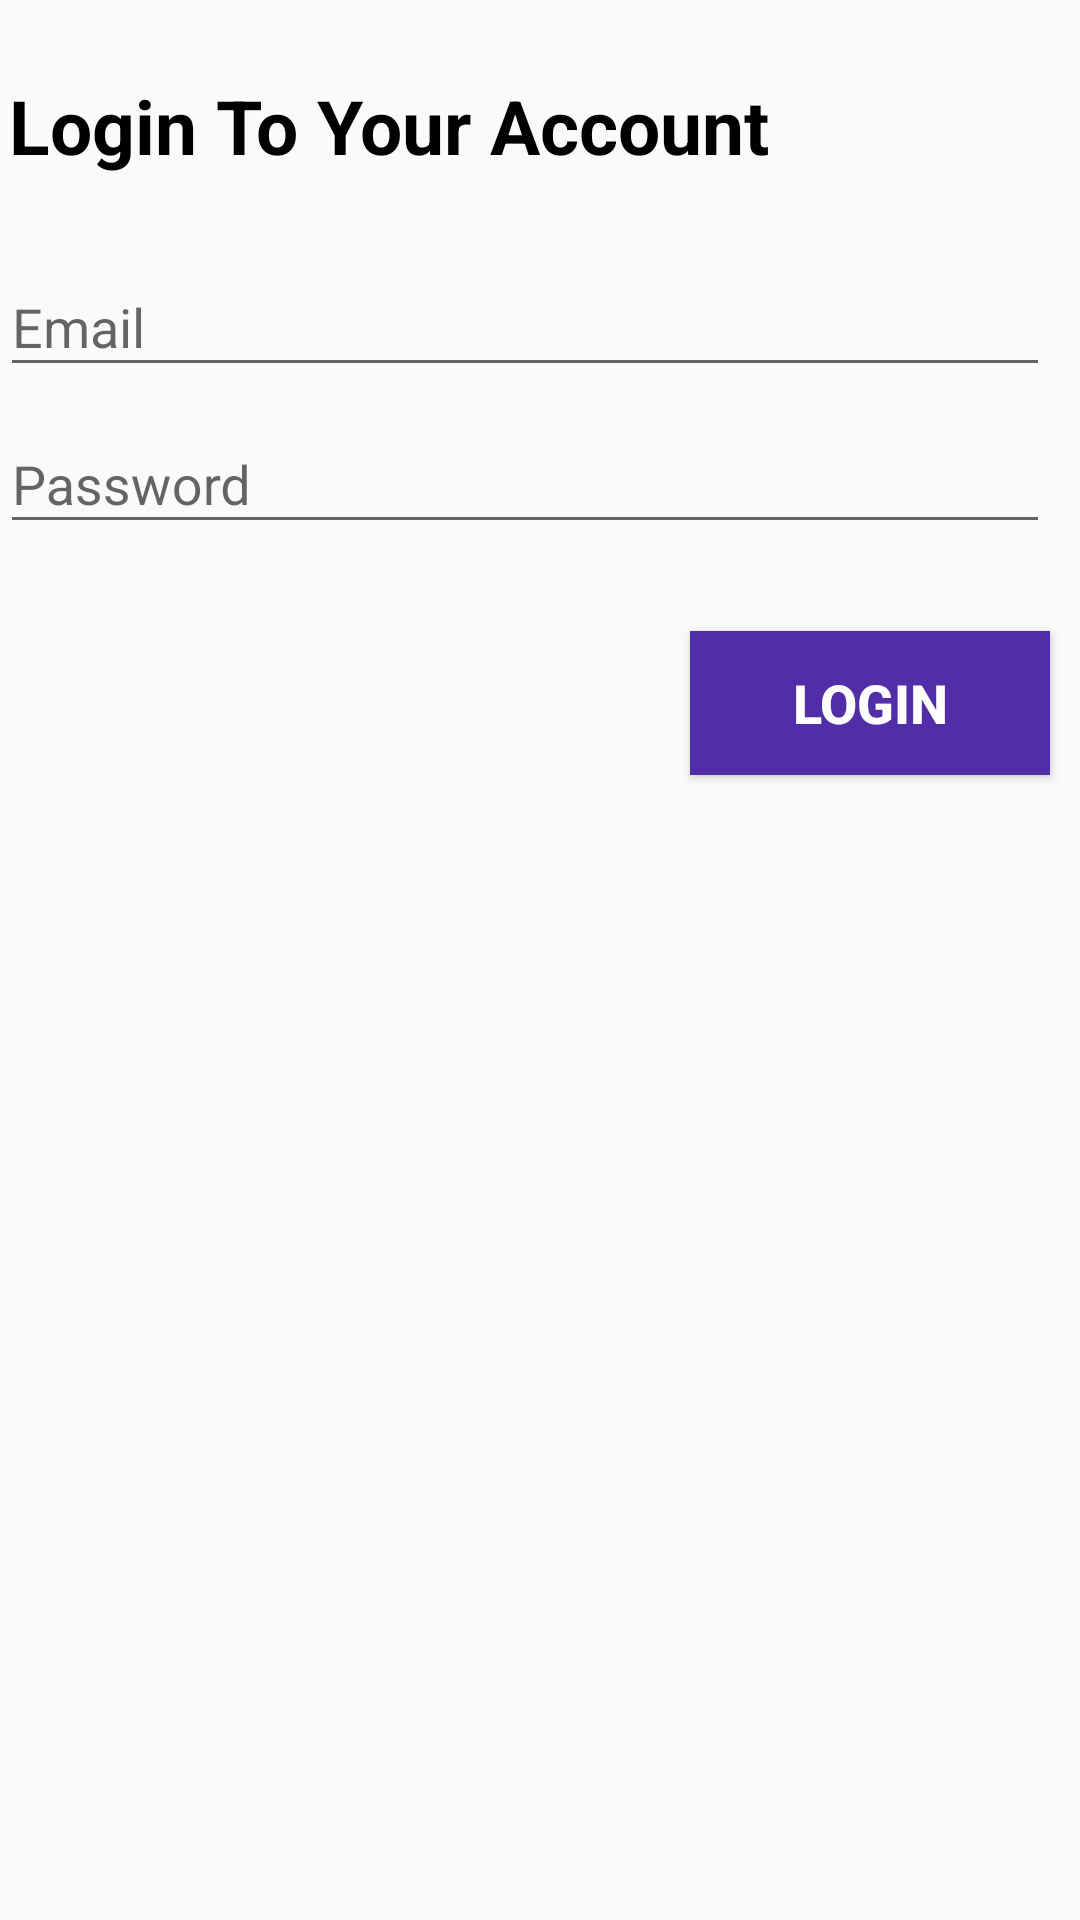

Android layout source for this screen:
<!-- AndroidManifest.xml: application theme AppTheme -->
<!-- res/layout/activity_login.xml -->
<?xml version="1.0" encoding="utf-8"?>
<RelativeLayout xmlns:android="http://schemas.android.com/apk/res/android"
    xmlns:app="http://schemas.android.com/apk/res-auto"
    xmlns:tools="http://schemas.android.com/tools"
    android:layout_width="match_parent"
    android:layout_height="match_parent"
    android:layout_margin="10dp"
    tools:context="com.example.prajjwalgupta.chatapp.LoginActivity">

    <TextView
        android:layout_width="wrap_content"
        android:layout_height="wrap_content"
        android:text="Login To Your Account"
        android:textStyle="bold"
        android:textSize="25dp"
        android:padding="3dp"
        android:textColor="#000"
        android:layout_marginTop="22dp"

        android:layout_alignParentTop="true"
        android:layout_alignStart="@+id/reg_dn"
        android:id="@+id/textView2" />

    <android.support.design.widget.TextInputLayout
        android:id="@+id/email_log"
        android:layout_marginTop="15dp"
        android:layout_width="375dp"
        android:layout_marginRight="10dp"
        android:layout_height="wrap_content"
        android:layout_below="@+id/textView2"
        android:layout_alignStart="@+id/textView2">

        <EditText
            android:layout_width="match_parent"
            android:layout_height="wrap_content"
            android:hint="Email" />

    </android.support.design.widget.TextInputLayout>

    <android.support.design.widget.TextInputLayout
        android:id="@+id/pass_log"
        android:layout_width="375dp"
        android:layout_height="wrap_content"
        android:layout_marginRight="10dp"
        android:layout_below="@+id/email_log"
        android:layout_alignStart="@+id/email_log">

        <EditText
            android:layout_width="match_parent"
            android:layout_height="wrap_content"
            android:hint="Password"
            />

    </android.support.design.widget.TextInputLayout>

    <Button
        android:id="@+id/btn_log"
        android:layout_width="120dp"
        android:layout_height="wrap_content"
        android:text="Login"
        android:textSize="18dp"
        android:padding="5dp"
        android:textStyle="bold"
        android:textColor="#fff"
        android:background="@color/colorPrimaryDark"
        android:layout_below="@+id/pass_log"
        android:layout_alignEnd="@+id/pass_log"
        android:layout_marginTop="29dp" />


</RelativeLayout>
<!-- resources referenced by this layout -->
<resources>
  <color name="colorPrimaryDark">#512da7</color>
  <style name="AppTheme" parent="Theme.AppCompat.Light.NoActionBar">
      
      <item name="colorPrimary">@color/colorPrimary</item>
      <item name="colorPrimaryDark">@color/colorPrimaryDark</item>
      <item name="colorAccent">@color/colorAccent</item>
  </style>
  <color name="colorPrimary">#673bb7</color>
  <color name="colorAccent">#ff5521</color>
</resources>
